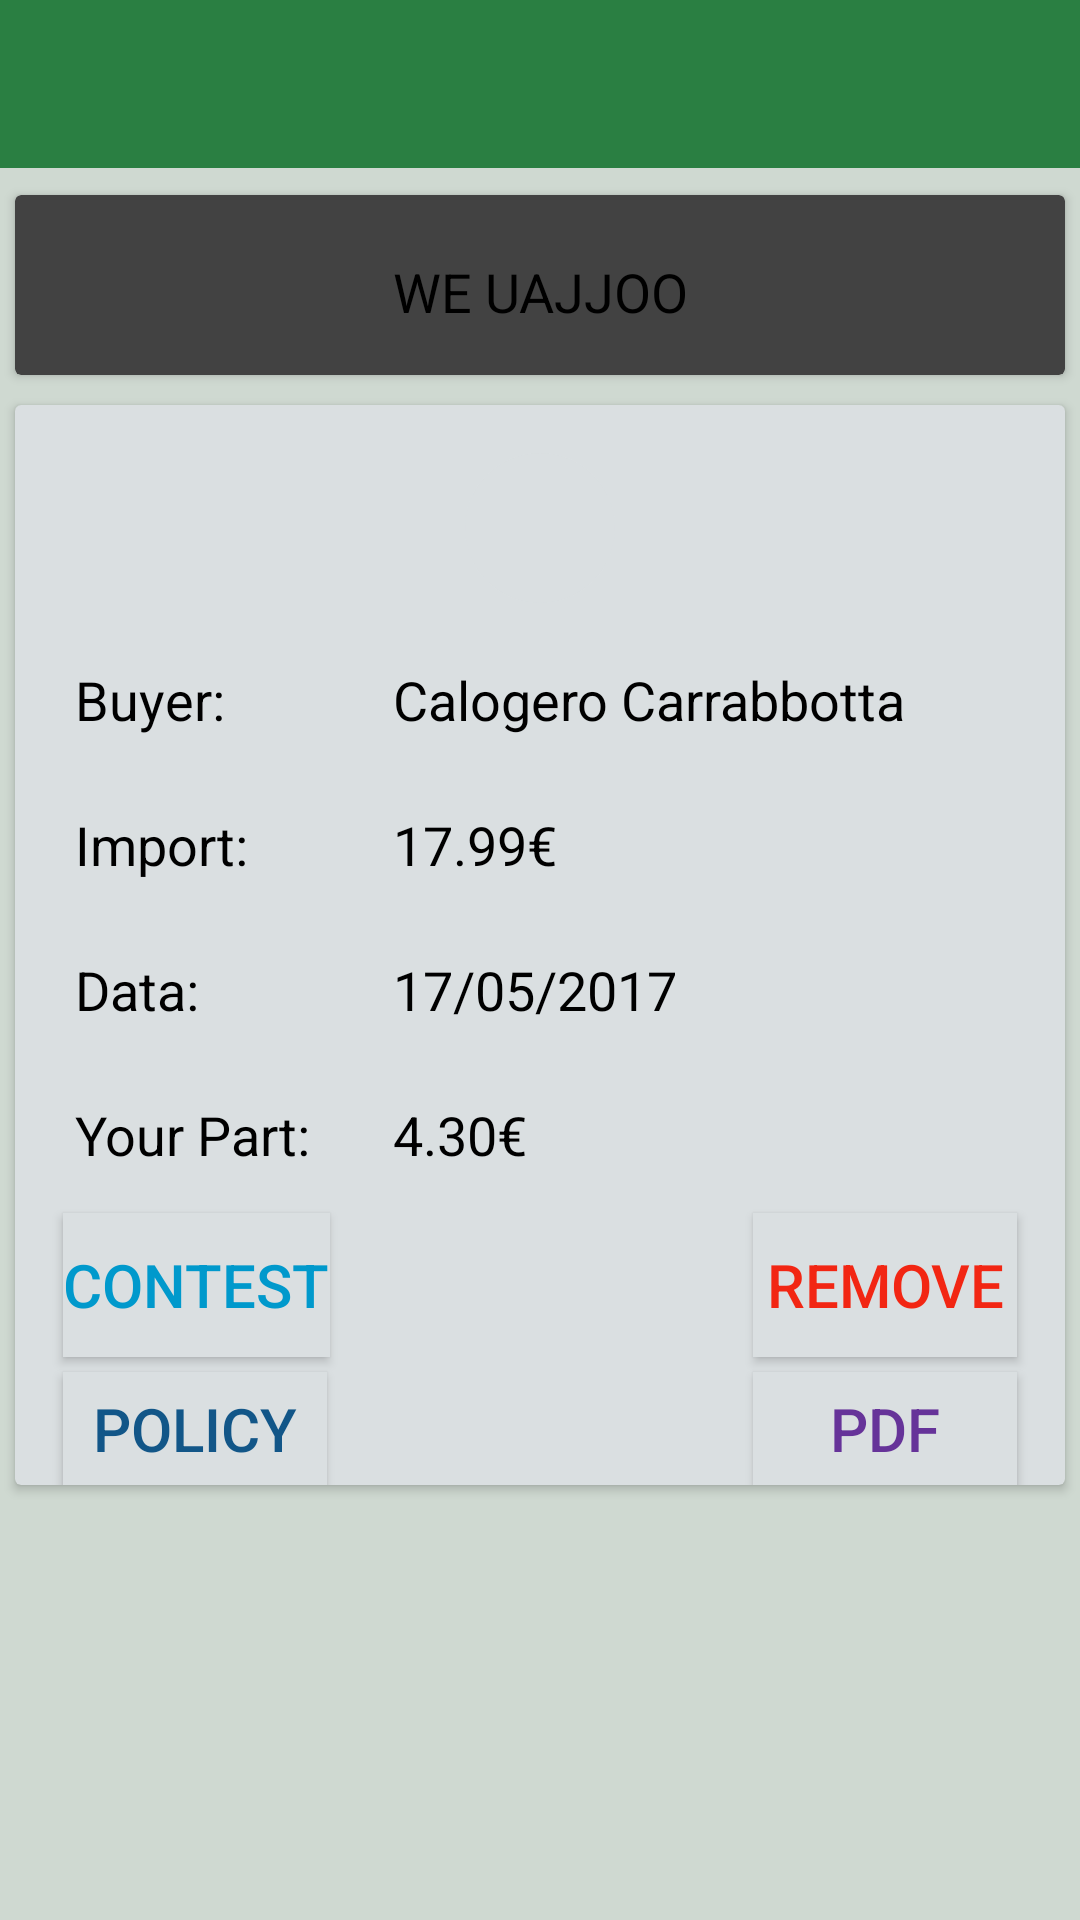

Reconstruct the res/layout file that produces this screen, plus the resources it refers to.
<!-- AndroidManifest.xml: application theme AppTheme -->
<!-- res/layout/expense_details.xml -->
<android.support.design.widget.CoordinatorLayout android:layout_height="match_parent"
    xmlns:android="http://schemas.android.com/apk/res/android"
    android:layout_width="match_parent"
    xmlns:app="http://schemas.android.com/apk/res-auto"
    xmlns:design="http://schemas.android.com/tools"
    android:background="@color/tab_bck"
    android:orientation="vertical"
    android:id="@+id/container">

    <android.support.v7.widget.Toolbar
        android:id="@+id/expenseToolbar"
        android:layout_width="match_parent"
        android:layout_height="?attr/actionBarSize"
        android:background="@color/colorPrimary"
        design:layout_collapseMode="pin"
        design:layout_scrollFlags="scroll|enterAlways"
        design:navigationIcon="?attr/homeAsUpIndicator"
        design:popupTheme="@style/AppTheme"
        design:subtitleTextColor="#FFFFFF"
        design:title="Select contacts"
        design:titleTextColor="#FFFFFF" />


    <android.support.v7.widget.CardView
        android:layout_width="match_parent"
        android:id="@+id/status_card"
        android:layout_height="60dp"
        app:cardElevation="2dp"
        android:layout_marginTop="65dp"

        android:layout_marginLeft="5dp"
        android:layout_marginRight="5dp">

                <RelativeLayout
                    android:layout_width="match_parent"
                    android:layout_height="match_parent">

                    <ImageView
                    android:layout_width="50dp"
                    android:layout_height="50dp"
                    android:src="@drawable/default_img"
                    android:id="@+id/status_pic1"
                    android:layout_alignParentStart="true"
                    android:layout_centerVertical="true"
                    android:layout_marginLeft="10dp"
                    android:layout_marginTop="@dimen/activity_horizontal_margin"
                    android:layout_alignParentLeft="true" />

                    <TextView
                    android:id="@+id/status_txt"
                    android:layout_width="match_parent"
                    android:layout_height="wrap_content"
                    android:text="WE UAJJOO"
                    android:textAlignment="center"
                    android:textColor="@color/text"
                    android:layout_marginLeft="80dp"
                    android:layout_marginRight="80dp"
                    android:layout_marginTop="@dimen/activity_horizontal_margin"
                    android:padding="4dp"
                    android:textSize="18dp"
                        android:maxLines="1"/>

                        <ImageView
                        android:layout_width="50dp"
                        android:layout_height="50dp"
                        android:src="@drawable/default_img"
                        android:id="@+id/status_pic2"
                        android:layout_alignParentEnd="true"
                        android:layout_centerVertical="true"
                        android:layout_marginRight="10dp"
                        android:layout_alignParentRight="true"
                        android:layout_marginTop="@dimen/activity_horizontal_margin"/>
                </RelativeLayout>
        </android.support.v7.widget.CardView>

        <android.support.v7.widget.CardView
        android:layout_marginTop="135dp"
        android:layout_marginLeft="5dp"
        android:layout_marginRight="5dp"
        android:layout_width="match_parent"
        android:layout_height="360dp"
        android:backgroundTint="#DADFE1"
        app:cardElevation="2dp"
        >

        <RelativeLayout
            android:layout_width="match_parent"
            android:layout_height="match_parent">
            <ImageButton
                android:layout_width="50dp"
                android:layout_height="50dp"
                android:src="@drawable/default_img"
                android:id="@+id/buyerPic"
                android:layout_centerHorizontal="true"
                android:background="@drawable/solidcircle"
                android:backgroundTint="#DADFE1"
                android:layout_marginTop="@dimen/activity_horizontal_margin"
                />

            <TextView
                android:layout_below="@id/buyerPic"
                android:id="@+id/compratore_txt"
                android:layout_width="90dp"
                android:layout_height="wrap_content"
                android:text="Buyer:"
                android:textColor="@color/text"
                android:layout_marginLeft="@dimen/activity_vertical_margin"
                android:layout_marginTop="@dimen/activity_horizontal_margin"
                android:padding="4dp"
                android:textSize="18dp"/>
            <TextView
                android:layout_below="@id/buyerPic"
                android:id="@+id/compratore_show"
                android:layout_width="match_parent"
                android:layout_height="wrap_content"
                android:text="Calogero Carrabbotta"
                android:layout_toRightOf="@id/compratore_txt"
                android:textColor="@color/text"
                android:layout_marginLeft="@dimen/activity_vertical_margin"
                android:layout_marginTop="@dimen/activity_horizontal_margin"
                android:padding="4dp"
                android:textSize="18dp"/>

            <TextView
                android:id="@+id/importo_txt"
                android:layout_width="90dp"
                android:layout_below="@+id/compratore_txt"
                android:layout_height="wrap_content"
                android:text="Import:"
                android:textColor="@color/text"
                android:layout_marginLeft="@dimen/activity_vertical_margin"
                android:layout_marginTop="@dimen/activity_horizontal_margin"
                android:padding="4dp"
                android:textSize="18dp"/>
            <TextView
                android:id="@+id/importo_show"
                android:layout_width="match_parent"
                android:layout_height="wrap_content"
                android:layout_below="@id/compratore_show"
                android:text="17.99€"
                android:layout_toRightOf="@id/importo_txt"
                android:textColor="@color/text"
                android:layout_marginLeft="@dimen/activity_vertical_margin"
                android:layout_marginTop="@dimen/activity_horizontal_margin"
                android:padding="4dp"
                android:textSize="18dp"/>

            <TextView
                android:id="@+id/data_txt"
                android:layout_width="90dp"
                android:layout_height="wrap_content"
                android:text="Data:"
                android:textColor="@color/text"
                android:layout_below="@id/importo_txt"
                android:layout_marginLeft="@dimen/activity_vertical_margin"
                android:layout_marginTop="@dimen/activity_horizontal_margin"
                android:padding="4dp"
                android:textSize="18dp"/>
            <TextView
                android:id="@+id/data_show"
                android:layout_width="match_parent"
                android:layout_height="wrap_content"
                android:text="17/05/2017"
                android:layout_below="@id/importo_show"
                android:layout_toRightOf="@id/data_txt"
                android:textColor="@color/text"
                android:layout_marginLeft="@dimen/activity_vertical_margin"
                android:layout_marginTop="@dimen/activity_horizontal_margin"
                android:padding="4dp"
                android:textSize="18dp"/>

            <TextView
                android:id="@+id/part_txt"
                android:layout_width="90dp"
                android:layout_height="wrap_content"
                android:layout_below="@id/data_txt"
                android:text="Your Part:"
                android:textColor="@color/text"
                android:layout_marginLeft="@dimen/activity_vertical_margin"
                android:layout_marginTop="@dimen/activity_horizontal_margin"
                android:padding="4dp"
                android:textSize="18dp"/>
            <TextView
                android:id="@+id/part_show"
                android:layout_width="match_parent"
                android:layout_height="wrap_content"
                android:layout_below="@id/data_show"
                android:text="4.30€"
                android:layout_toRightOf="@id/part_txt"
                android:textColor="@color/text"
                android:layout_marginLeft="@dimen/activity_vertical_margin"
                android:layout_marginTop="@dimen/activity_horizontal_margin"
                android:padding="4dp"
                android:textSize="18dp"/>

            <Button
                android:layout_width="wrap_content"
                android:layout_height="wrap_content"
                android:layout_below="@id/part_show"
                android:id="@+id/contest_btn"
                android:background="#DADFE1"
                android:text="Contest"
                android:textSize="20sp"
                android:textColor="@color/colorAccent"
                android:layout_alignParentLeft="true"
                android:layout_marginLeft="@dimen/activity_vertical_margin"
                android:layout_marginTop="10dp"/>
            <Button
                android:layout_width="wrap_content"
                android:layout_height="wrap_content"
                android:layout_below="@id/part_show"
                android:id="@+id/remove_btn"
                android:text="Remove"
                android:textSize="20sp"
                android:textColor="@color/debiti"
                android:layout_alignParentEnd="true"
                android:background="#DADFE1"
                android:layout_marginLeft="@dimen/activity_vertical_margin"
                android:layout_marginRight="@dimen/activity_vertical_margin"
                android:layout_alignParentRight="true"
            android:layout_marginTop="10dp"/>

            <Button
                android:layout_width="wrap_content"
                android:layout_height="wrap_content"
                android:layout_below="@id/contest_btn"
                android:id="@+id/see_division_button"
                android:text="Policy"
                android:textSize="20sp"
                android:textColor="@color/colorPrimaryDark"
                android:layout_alignParentLeft="true"
                android:background="#DADFE1"
                android:layout_marginLeft="@dimen/activity_vertical_margin"
                android:layout_marginRight="@dimen/activity_vertical_margin"

                android:layout_marginTop="5dp"/>
            <Button
                android:layout_width="wrap_content"
                android:layout_height="wrap_content"
                android:layout_below="@id/contest_btn"
                android:id="@+id/download_PDF_button"
                android:text="PDF"
                android:textSize="20sp"
                android:textColor="#663399"
                android:layout_alignParentRight="true"
                android:background="#DADFE1"
                android:layout_marginLeft="@dimen/activity_vertical_margin"
                android:layout_marginRight="@dimen/activity_vertical_margin"

                android:layout_marginTop="5dp"/>

        </RelativeLayout>

    </android.support.v7.widget.CardView>

    <ImageView
        android:id="@+id/expanded_image"
        android:layout_width="match_parent"
        android:layout_height="match_parent"
        android:elevation="12dp"
        android:visibility="invisible" />

</android.support.design.widget.CoordinatorLayout>
<!-- resources referenced by this layout -->
<resources>
  <color name="colorAccent">@android:color/holo_blue_dark</color>
  <color name="colorPrimary">#2A7F42</color>
  <color name="colorPrimaryDark">#125688</color>
  <color name="debiti">#F22613</color>
  <color name="tab_bck">#CFD9D1</color>
  <color name="text">#000000</color>
  <dimen name="activity_horizontal_margin">16dp</dimen>
  <dimen name="activity_vertical_margin">16dp</dimen>
  <!-- drawable solidcircle (drawable) -->
  <shape xmlns:android="http://schemas.android.com/apk/res/android"
      android:shape="oval">
      <solid
          android:color="#BDC3C7"/>
  </shape>
  <style name="AppTheme" parent="Theme.AppCompat.NoActionBar">
          
          <item name="colorPrimary">@color/colorPrimary</item>
          <item name="colorPrimaryDark">@color/colorPrimaryDark</item>
          <item name="colorAccent">@color/colorAccent</item>
          <item name="windowActionBar">false</item>
          <item name="windowNoTitle">true</item>
          <item name="android:spinnerStyle">@style/Widget.AppCompat.Spinner.Underlined</item>
  
      </style>
</resources>
